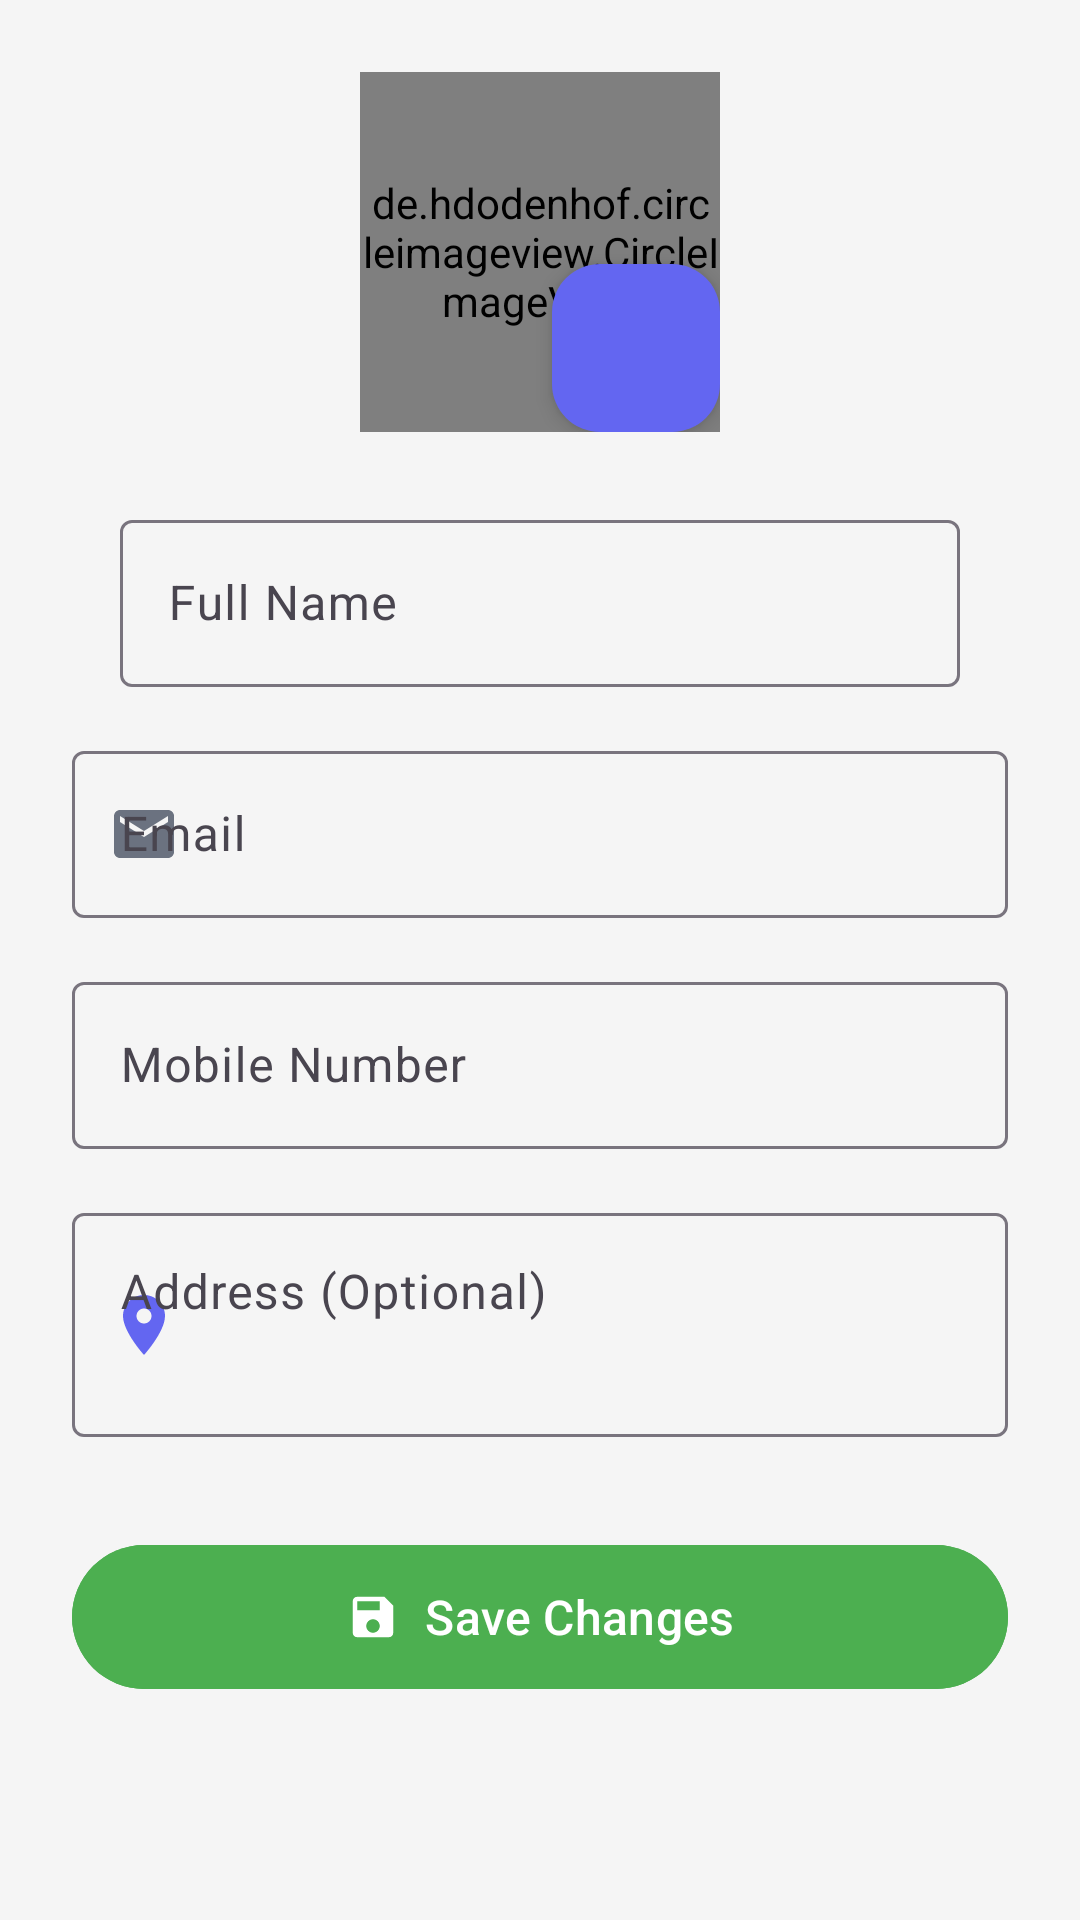

The Android layout XML behind this screen, and the referenced resources:
<!-- AndroidManifest.xml: application theme Theme.Ask -->
<!-- res/layout/fragment_profile.xml -->
<?xml version="1.0" encoding="utf-8"?>
<layout xmlns:android="http://schemas.android.com/apk/res/android"
    xmlns:app="http://schemas.android.com/apk/res-auto"
    xmlns:tools="http://schemas.android.com/tools">

    <data>
        <variable
            name="viewModel"
            type="com.example.ask.profileModule.viewModels.ProfileViewModel" />
    </data>

    <androidx.coordinatorlayout.widget.CoordinatorLayout
        android:layout_width="match_parent"
        android:layout_height="match_parent"
        android:layout_marginTop="20dp"
        android:background="@color/background_color"
        tools:context=".profileModule.ui.ProfileFragment">

        <com.google.android.material.appbar.AppBarLayout
            android:id="@+id/appBarLayout"
            android:layout_width="match_parent"
            android:layout_height="wrap_content"
            android:background="@drawable/toolbar_background"
            android:theme="@style/ThemeOverlay.AppCompat.Dark.ActionBar">



        </com.google.android.material.appbar.AppBarLayout>

        <androidx.core.widget.NestedScrollView
            android:layout_width="match_parent"
            android:layout_height="match_parent"
            app:layout_behavior="@string/appbar_scrolling_view_behavior">

            <androidx.constraintlayout.widget.ConstraintLayout
                android:layout_width="match_parent"
                android:layout_height="wrap_content"
                android:padding="24dp">

                <FrameLayout
                    android:id="@+id/profileImageContainer"
                    android:layout_width="120dp"
                    android:layout_height="120dp"
                    app:layout_constraintTop_toTopOf="parent"
                    app:layout_constraintStart_toStartOf="parent"
                    app:layout_constraintEnd_toEndOf="parent">

                    <de.hdodenhof.circleimageview.CircleImageView
                        android:id="@+id/ivProfileImage"
                        android:layout_width="match_parent"
                        android:layout_height="match_parent"
                        android:src="@drawable/ic_person"
                        app:civ_border_color="@color/primary_color"
                        app:civ_border_width="3dp" />

                    <com.google.android.material.floatingactionbutton.FloatingActionButton
                        android:id="@+id/fabEditImage"
                        android:layout_width="wrap_content"
                        android:layout_height="wrap_content"
                        android:layout_gravity="bottom|end"
                        android:src="@drawable/ic_edit_pencil"
                        app:backgroundTint="@color/primary_color"
                        app:fabSize="mini"
                        app:tint="@color/white"
                        app:elevation="4dp"
                        android:contentDescription="Edit Profile Picture"/>

                    <ProgressBar
                        android:id="@+id/imageUploadProgressBar"
                        style="?android:attr/progressBarStyleSmall"
                        android:layout_width="wrap_content"
                        android:layout_height="wrap_content"
                        android:layout_gravity="center"
                        android:visibility="gone"
                        android:indeterminateTint="@color/primary_dark"/>

                </FrameLayout>

                <com.google.android.material.textfield.TextInputLayout
                    android:id="@+id/tilFullName"
                    style="@style/Widget.Material3.TextInputLayout.OutlinedBox"
                    android:layout_width="0dp"
                    android:layout_height="wrap_content"
                    android:layout_marginTop="24dp"
                    android:layout_marginHorizontal="16dp"
                    android:hint="Full Name"
                    app:startIconDrawable="@drawable/ic_person"
                    app:startIconTint="@color/primary_color"
                    app:layout_constraintTop_toBottomOf="@id/profileImageContainer"
                    app:layout_constraintStart_toStartOf="parent"
                    app:layout_constraintEnd_toEndOf="parent">

                    <com.google.android.material.textfield.TextInputEditText
                        android:id="@+id/etFullName"
                        android:layout_width="match_parent"
                        android:layout_height="wrap_content"
                        android:inputType="textPersonName|textCapWords" />
                </com.google.android.material.textfield.TextInputLayout>

                <com.google.android.material.textfield.TextInputLayout
                    android:id="@+id/tilEmail"
                    style="@style/Widget.Material3.TextInputLayout.OutlinedBox"
                    android:layout_width="0dp"
                    android:layout_height="wrap_content"
                    android:layout_marginTop="16dp"
                    android:hint="Email"
                    app:startIconDrawable="@drawable/ic_email"
                    app:startIconTint="@color/gray_500"
                    app:layout_constraintTop_toBottomOf="@id/tilFullName"
                    app:layout_constraintStart_toStartOf="parent"
                    app:layout_constraintEnd_toEndOf="parent">

                    <com.google.android.material.textfield.TextInputEditText
                        android:id="@+id/etEmail"
                        android:layout_width="match_parent"
                        android:layout_height="wrap_content"
                        android:inputType="textEmailAddress"
                        android:enabled="false"
                        android:textColor="@color/gray_600"/>
                </com.google.android.material.textfield.TextInputLayout>

                <com.google.android.material.textfield.TextInputLayout
                    android:id="@+id/tilMobileNumber"
                    style="@style/Widget.Material3.TextInputLayout.OutlinedBox"
                    android:layout_width="0dp"
                    android:layout_height="wrap_content"
                    android:layout_marginTop="16dp"
                    android:hint="Mobile Number"
                    app:startIconDrawable="@drawable/ic_phone"
                    app:startIconTint="@color/primary_color"
                    app:layout_constraintTop_toBottomOf="@id/tilEmail"
                    app:layout_constraintStart_toStartOf="parent"
                    app:layout_constraintEnd_toEndOf="parent">

                    <com.google.android.material.textfield.TextInputEditText
                        android:id="@+id/etMobileNumber"
                        android:layout_width="match_parent"
                        android:layout_height="wrap_content"
                        android:inputType="phone" />
                </com.google.android.material.textfield.TextInputLayout>

                <com.google.android.material.textfield.TextInputLayout
                    android:id="@+id/tilAddress"
                    style="@style/Widget.Material3.TextInputLayout.OutlinedBox"
                    android:layout_width="0dp"
                    android:layout_height="wrap_content"
                    android:layout_marginTop="16dp"
                    android:hint="Address (Optional)"
                    app:startIconDrawable="@drawable/ic_location"
                    app:startIconTint="@color/primary_color"
                    app:layout_constraintTop_toBottomOf="@id/tilMobileNumber"
                    app:layout_constraintStart_toStartOf="parent"
                    app:layout_constraintEnd_toEndOf="parent">

                    <com.google.android.material.textfield.TextInputEditText
                        android:id="@+id/etAddress"
                        android:layout_width="match_parent"
                        android:layout_height="wrap_content"
                        android:inputType="textPostalAddress|textMultiLine"
                        android:minLines="2"
                        android:gravity="top"/>
                </com.google.android.material.textfield.TextInputLayout>


                <com.google.android.material.button.MaterialButton
                    android:id="@+id/btnSaveProfile"
                    android:layout_width="0dp"
                    android:layout_height="56dp"
                    android:layout_marginTop="32dp"
                    android:text="Save Changes"
                    android:textSize="16sp"
                    android:backgroundTint="@color/secondary_color"
                    app:cornerRadius="28dp"
                    app:icon="@drawable/ic_save"
                    app:iconGravity="textStart"
                    app:layout_constraintTop_toBottomOf="@id/tilAddress"
                    app:layout_constraintStart_toStartOf="parent"
                    app:layout_constraintEnd_toEndOf="parent"
                    app:layout_constraintBottom_toBottomOf="parent"
                    android:layout_marginBottom="16dp"/>

                <FrameLayout
                    android:id="@+id/loadingOverlay"
                    android:layout_width="0dp"
                    android:layout_height="0dp"
                    android:background="#80FFFFFF"
                    android:clickable="true"
                    android:focusable="true"
                    android:visibility="gone"
                    tools:visibility="visible"
                    app:layout_constraintTop_toTopOf="parent"
                    app:layout_constraintBottom_toBottomOf="parent"
                    app:layout_constraintStart_toStartOf="parent"
                    app:layout_constraintEnd_toEndOf="parent">

                    <ProgressBar
                        android:layout_width="wrap_content"
                        android:layout_height="wrap_content"
                        android:layout_gravity="center"
                        android:indeterminateTint="@color/primary_dark"/>
                </FrameLayout>

            </androidx.constraintlayout.widget.ConstraintLayout>

        </androidx.core.widget.NestedScrollView>

    </androidx.coordinatorlayout.widget.CoordinatorLayout>
</layout>
<!-- resources referenced by this layout -->
<resources>
  <color name="background_color">#F5F5F5</color>
  <color name="gray_500">#6B7280</color>
  <color name="gray_600">#4B5563</color>
  <color name="primary_color">#6366F1</color>
  <color name="primary_dark">#4F46E5</color>
  <color name="secondary_color">#4CAF50</color>
  <color name="white">#FFFFFFFF</color>
  <!-- drawable ic_email (drawable) -->
  <?xml version="1.0" encoding="utf-8"?>
  <vector xmlns:android="http://schemas.android.com/apk/res/android"
      android:width="24dp"
      android:height="24dp"
      android:viewportWidth="24"
      android:viewportHeight="24">
      <path
          android:fillColor="@color/gray_500"
          android:pathData="M20,4L4,4c-1.1,0 -1.99,0.9 -1.99,2L2,18c0,1.1 0.9,2 2,2h16c1.1,0 2,-0.9 2,-2L22,6c0,-1.1 -0.9,-2 -2,-2zM20,8l-8,5 -8,-5L4,6l8,5 8,-5v2z"/>
  </vector>
  <!-- drawable ic_location (drawable) -->
  <vector xmlns:android="http://schemas.android.com/apk/res/android"
      android:width="24dp"
      android:height="24dp"
      android:viewportWidth="24"
      android:viewportHeight="24"
      android:tint="@color/text_secondary">
      <path
          android:fillColor="@android:color/white"
          android:pathData="M12,2C8.13,2 5,5.13 5,9c0,5.25 7,13 7,13s7,-7.75 7,-13c0,-3.87 -3.13,-7 -7,-7zM12,11.5c-1.38,0 -2.5,-1.12 -2.5,-2.5s1.12,-2.5 2.5,-2.5 2.5,1.12 2.5,2.5 -1.12,2.5 -2.5,2.5z"/>
  </vector>
  <!-- drawable ic_save (drawable) -->
  <vector xmlns:android="http://schemas.android.com/apk/res/android"
      android:width="24dp"
      android:height="24dp"
      android:viewportWidth="24"
      android:viewportHeight="24">
      <path
          android:fillColor="#FFFFFF"
          android:pathData="M17,3H5C3.89,3 3,3.9 3,5v14c0,1.1 0.89,2 2,2h14c1.1,0 2,-0.9 2,-2V7l-4,-4zm-5,16c-1.66,0 -3,-1.34 -3,-3s1.34,-3 3,-3 3,1.34 3,3 -1.34,3 -3,3zm3,-10H5V5h10v4z"/>
  </vector>
  <!-- drawable toolbar_background (drawable) -->
  <?xml version="1.0" encoding="utf-8"?>
  <shape xmlns:android="http://schemas.android.com/apk/res/android">
      <gradient
          android:startColor="@color/primary_color"
          android:endColor="@color/primary_dark"
          android:angle="135" />
      <corners android:radius="0dp" />
  </shape>
  <style name="Theme.Ask" parent="Base.Theme.Ask" />
  <color name="text_secondary">#757575</color>
  <style name="Base.Theme.Ask" parent="Theme.Material3.DayNight.NoActionBar">
          <item name="android:fitsSystemWindows">true</item>
      </style>
</resources>
